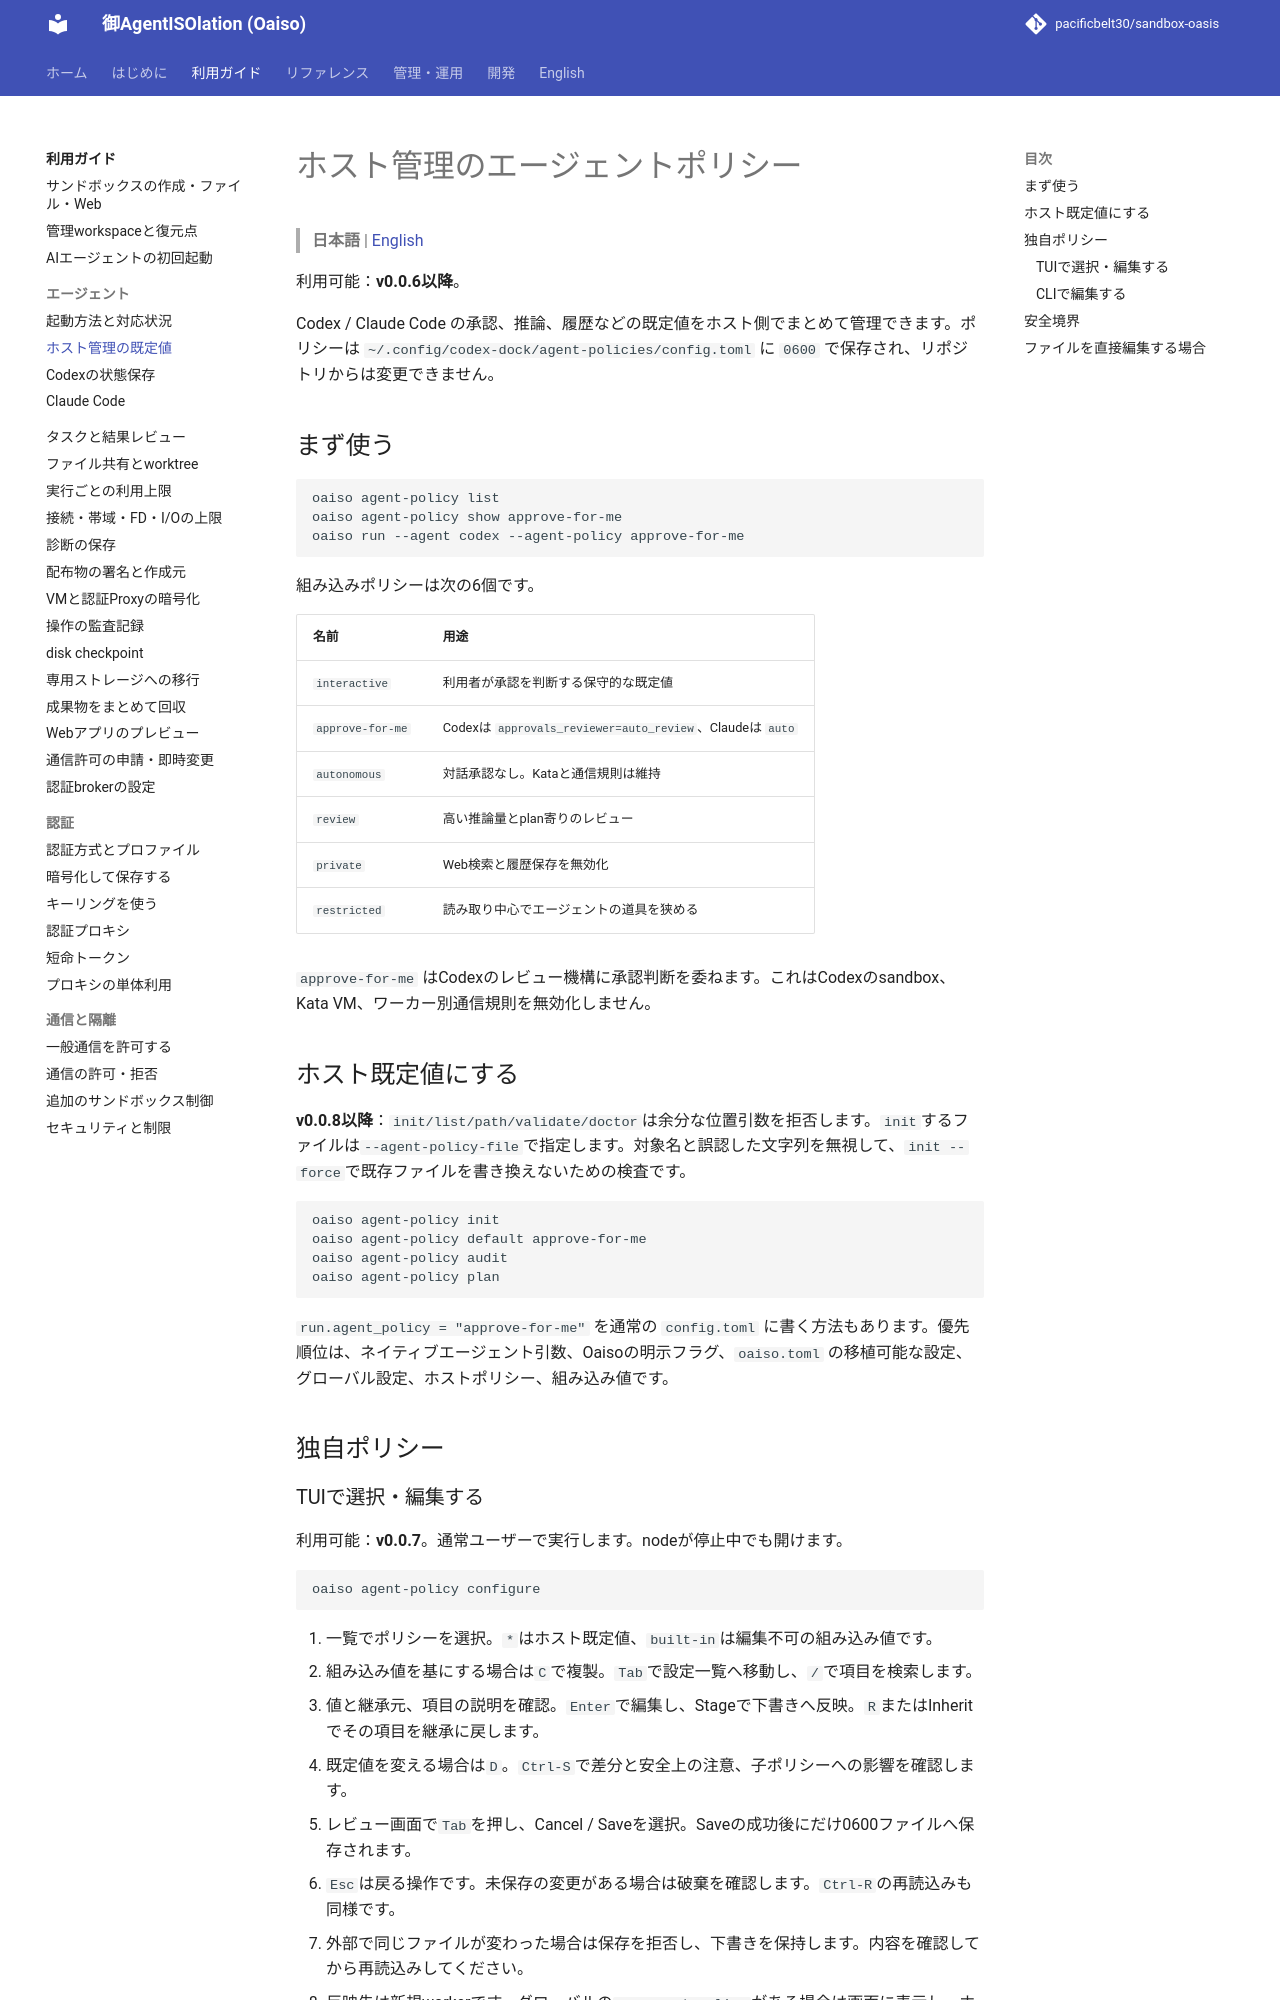

repository: pacificbelt30/sandbox-oasis · page: guides/agent-policies/index.html · generator: mkdocs

# ホスト管理のエージェントポリシー

> **日本語** | [English](../en/guides/agent-policies.md)

利用可能：**v0.0.6以降**。

Codex / Claude Code の承認、推論、履歴などの既定値をホスト側でまとめて管理できます。ポリシーは `~/.config/codex-dock/agent-policies/config.toml` に `0600` で保存され、リポジトリからは変更できません。

## まず使う

```bash
oaiso agent-policy list
oaiso agent-policy show approve-for-me
oaiso run --agent codex --agent-policy approve-for-me
```

組み込みポリシーは次の6個です。

| 名前 | 用途 |
|---|---|
| `interactive` | 利用者が承認を判断する保守的な既定値 |
| `approve-for-me` | Codexは `approvals_reviewer=auto_review`、Claudeは `auto` |
| `autonomous` | 対話承認なし。Kataと通信規則は維持 |
| `review` | 高い推論量とplan寄りのレビュー |
| `private` | Web検索と履歴保存を無効化 |
| `restricted` | 読み取り中心でエージェントの道具を狭める |

`approve-for-me` はCodexのレビュー機構に承認判断を委ねます。これはCodexのsandbox、Kata VM、ワーカー別通信規則を無効化しません。

## ホスト既定値にする

**v0.0.8以降**：`init/list/path/validate/doctor`は余分な位置引数を拒否します。`init`するファイルは`--agent-policy-file`で指定します。対象名と誤認した文字列を無視して、`init --force`で既存ファイルを書き換えないための検査です。

```bash
oaiso agent-policy init
oaiso agent-policy default approve-for-me
oaiso agent-policy audit
oaiso agent-policy plan
```

`run.agent_policy = "approve-for-me"` を通常の `config.toml` に書く方法もあります。優先順位は、ネイティブエージェント引数、Oaisoの明示フラグ、`oaiso.toml` の移植可能な設定、グローバル設定、ホストポリシー、組み込み値です。

## 独自ポリシー
